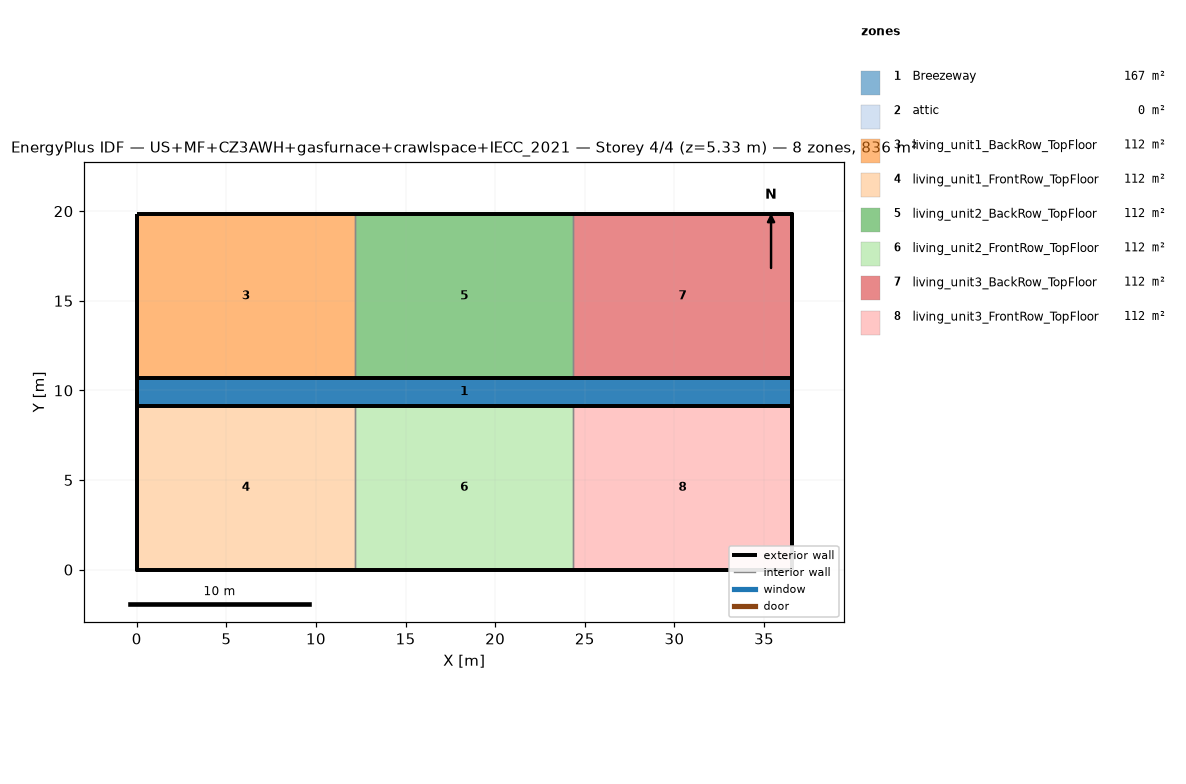
=== STOREY PLAN SPEC (per zone: floor XY polygon, exterior-wall plan segments, windows/doors) ===
zone 1: Breezeway  (167.0 m²)
  floor: (36.54, 9.16) (0.00, 9.16) (0.00, 10.68) (36.54, 10.68)
  floor: (36.54, 9.16) (0.00, 9.16) (0.00, 10.68) (36.54, 10.68)
  floor: (36.54, 9.16) (0.00, 9.16) (0.00, 10.68) (36.54, 10.68)
zone 2: attic  (0.0 m²)
  exterior wall: (36.54, 0.00) – (36.54, 19.84) – (36.54, 9.92)  [29.8 m]
  exterior wall: (0.00, 19.84) – (0.00, 0.00) – (0.00, 9.92)  [29.8 m]
zone 3: living_unit1_BackRow_TopFloor  (111.5 m²)
  floor: (12.18, 10.68) (0.00, 10.68) (0.00, 19.84) (12.18, 19.84)
  exterior wall: (12.18, 19.84) – (0.00, 19.84)  [12.2 m]
  exterior wall: (0.00, 19.84) – (0.00, 10.68)  [9.2 m]
  exterior wall: (0.00, 10.68) – (12.18, 10.68)  [12.2 m]
  interior walls: 1
zone 4: living_unit1_FrontRow_TopFloor  (111.5 m²)
  floor: (12.18, 0.00) (0.00, 0.00) (0.00, 9.16) (12.18, 9.16)
  exterior wall: (0.00, 0.00) – (12.18, 0.00)  [12.2 m]
  exterior wall: (0.00, 9.16) – (0.00, 0.00)  [9.2 m]
  exterior wall: (12.18, 9.16) – (0.00, 9.16)  [12.2 m]
  interior walls: 1
zone 5: living_unit2_BackRow_TopFloor  (111.5 m²)
  floor: (24.36, 10.68) (12.18, 10.68) (12.18, 19.84) (24.36, 19.84)
  exterior wall: (12.18, 10.68) – (24.36, 10.68)  [12.2 m]
  exterior wall: (24.36, 19.84) – (12.18, 19.84)  [12.2 m]
  interior walls: 2
zone 6: living_unit2_FrontRow_TopFloor  (111.5 m²)
  floor: (24.36, 0.00) (12.18, 0.00) (12.18, 9.16) (24.36, 9.16)
  exterior wall: (12.18, 0.00) – (24.36, 0.00)  [12.2 m]
  exterior wall: (24.36, 9.16) – (12.18, 9.16)  [12.2 m]
  interior walls: 2
zone 7: living_unit3_BackRow_TopFloor  (111.5 m²)
  floor: (36.54, 10.68) (24.36, 10.68) (24.36, 19.84) (36.54, 19.84)
  exterior wall: (36.54, 10.68) – (36.54, 19.84)  [9.2 m]
  exterior wall: (36.54, 19.84) – (24.36, 19.84)  [12.2 m]
  exterior wall: (24.36, 10.68) – (36.54, 10.68)  [12.2 m]
  interior walls: 1
zone 8: living_unit3_FrontRow_TopFloor  (111.5 m²)
  floor: (36.54, 0.00) (24.36, 0.00) (24.36, 9.16) (36.54, 9.16)
  exterior wall: (24.36, 0.00) – (36.54, 0.00)  [12.2 m]
  exterior wall: (36.54, 0.00) – (36.54, 9.16)  [9.2 m]
  exterior wall: (36.54, 9.16) – (24.36, 9.16)  [12.2 m]
  interior walls: 1

=== DERIVED (storey summary) ===
Building: US+MF+CZ3AWH+gasfurnace+crawlspace+IECC_2021
Storey: 4 of 4  (floor level z = 5.33 m)
Storey gross floor area: 836.2 m²
Zones on this storey: 8
  - Breezeway: floor 167.0 m²
  - attic: floor 0.0 m²; exterior wall 59.5 m (81.9 m²); WWR 0.0%
  - living_unit1_BackRow_TopFloor: floor 111.5 m²; exterior wall 33.5 m (86.9 m²); WWR 0.0%
  - living_unit1_FrontRow_TopFloor: floor 111.5 m²; exterior wall 33.5 m (86.9 m²); WWR 0.0%
  - living_unit2_BackRow_TopFloor: floor 111.5 m²; exterior wall 24.4 m (63.1 m²); WWR 0.0%
  - living_unit2_FrontRow_TopFloor: floor 111.5 m²; exterior wall 24.4 m (63.1 m²); WWR 0.0%
  - living_unit3_BackRow_TopFloor: floor 111.5 m²; exterior wall 33.5 m (86.9 m²); WWR 0.0%
  - living_unit3_FrontRow_TopFloor: floor 111.5 m²; exterior wall 33.5 m (86.9 m²); WWR 0.0%
Zone adjacency (shared interzone walls):
  - living_unit1_BackRow_TopFloor ↔ living_unit2_BackRow_TopFloor
  - living_unit1_FrontRow_TopFloor ↔ living_unit2_FrontRow_TopFloor
  - living_unit2_BackRow_TopFloor ↔ living_unit3_BackRow_TopFloor
  - living_unit2_FrontRow_TopFloor ↔ living_unit3_FrontRow_TopFloor